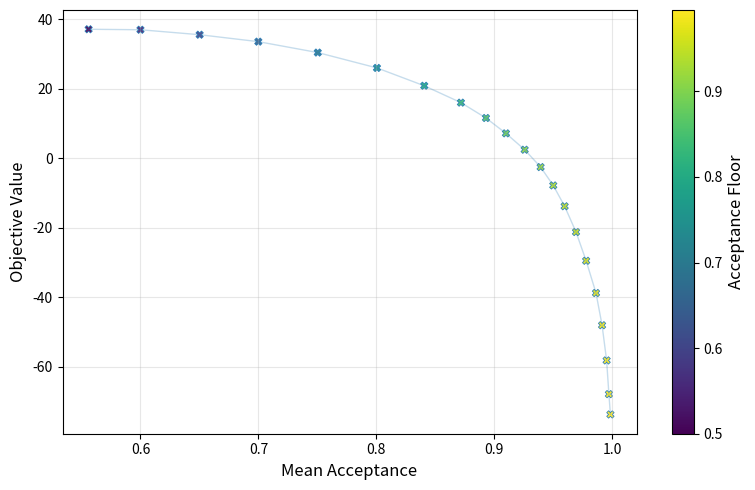

Recreate this plot in Python.
"""Reconstruct the first-order acceptance-floor Pareto plot as a vector PDF.

The original ``acceptance_floor_sweep.csv`` is no longer available locally.  The
acceptance floors come from this repository's retired sweep driver, while the
plotted acceptance/objective coordinates were digitized from the supplied PNG.
"""

from __future__ import annotations

import csv
from pathlib import Path

import matplotlib
import matplotlib.pyplot as plt
import numpy as np

matplotlib.use("Agg")


FRONTIER = (
    (0.500, 0.556046671, 37.094104780),
    (0.550, 0.600000294, 36.951539377),
    (0.600, 0.650171747, 35.525885348),
    (0.650, 0.699914384, 33.529969706),
    (0.700, 0.750300245, 30.393530841),
    (0.750, 0.800471697, 25.974003349),
    (0.800, 0.840565978, 20.841648842),
    (0.840, 0.871655126, 15.994425141),
    (0.870, 0.892881510, 11.574897649),
    (0.890, 0.909819736, 7.155370157),
    (0.910, 0.925685921, 2.450711859),
    (0.925, 0.939193620, -2.539077245),
    (0.940, 0.949914016, -7.813997154),
    (0.950, 0.959562372, -13.801744079),
    (0.960, 0.969210729, -21.215145033),
    (0.970, 0.977787045, -29.483938406),
    (0.978, 0.986148954, -38.750689598),
    (0.985, 0.991294744, -48.017440791),
    (0.990, 0.995154087, -58.139584402),
    (0.993, 0.997083758, -67.834031804),
    (0.995, 0.998370206, -73.679213325),
)


def write_frontier_csv(path: Path) -> None:
    """Write the reconstructed coordinates used by the figure."""
    with path.open("w", encoding="utf-8", newline="") as handle:
        writer = csv.writer(handle)
        writer.writerow(("acceptance_floor", "mean_acceptance", "objective_value"))
        writer.writerows(FRONTIER)


def plot_frontier(output_dir: Path) -> None:
    """Render the reconstructed frontier to canonical PDF and PNG preview."""
    output_dir.mkdir(parents=True, exist_ok=True)
    values = np.asarray(FRONTIER, dtype=float)
    floors, mean_acceptance, objective_value = values.T

    norm = matplotlib.colors.Normalize(vmin=float(floors.min()), vmax=float(floors.max()))
    cmap = matplotlib.colormaps["viridis"]
    fig, ax = plt.subplots(figsize=(8, 5))
    ax.plot(mean_acceptance, objective_value, color="#1f77b4", alpha=0.25, linewidth=1.0)
    ax.scatter(
        mean_acceptance,
        objective_value,
        c=floors,
        cmap=cmap,
        norm=norm,
        marker="X",
        s=28.0,
        edgecolors="#1f77b4",
        linewidths=0.6,
        alpha=0.9,
    )

    scalar_mappable = matplotlib.cm.ScalarMappable(norm=norm, cmap=cmap)
    scalar_mappable.set_array(floors)
    colorbar = fig.colorbar(scalar_mappable, ax=ax)
    colorbar.set_label("Acceptance Floor", fontsize=12)
    ax.set_xlabel("Mean Acceptance", fontsize=12)
    ax.set_ylabel("Objective Value", fontsize=12)
    ax.tick_params(labelsize=10)
    colorbar.ax.tick_params(labelsize=10)
    ax.grid(True, alpha=0.3)

    fig.tight_layout()
    fig.savefig(output_dir / "pareto_objective_acceptance_first_order.pdf", format="pdf")
    fig.savefig(output_dir / "pareto_objective_acceptance_first_order.png", dpi=200)
    plt.close(fig)
    write_frontier_csv(output_dir / "digitized_frontier.csv")


if __name__ == "__main__":
    plot_frontier(Path("outputs/acceptance-floor-pareto-reconstruction"))
